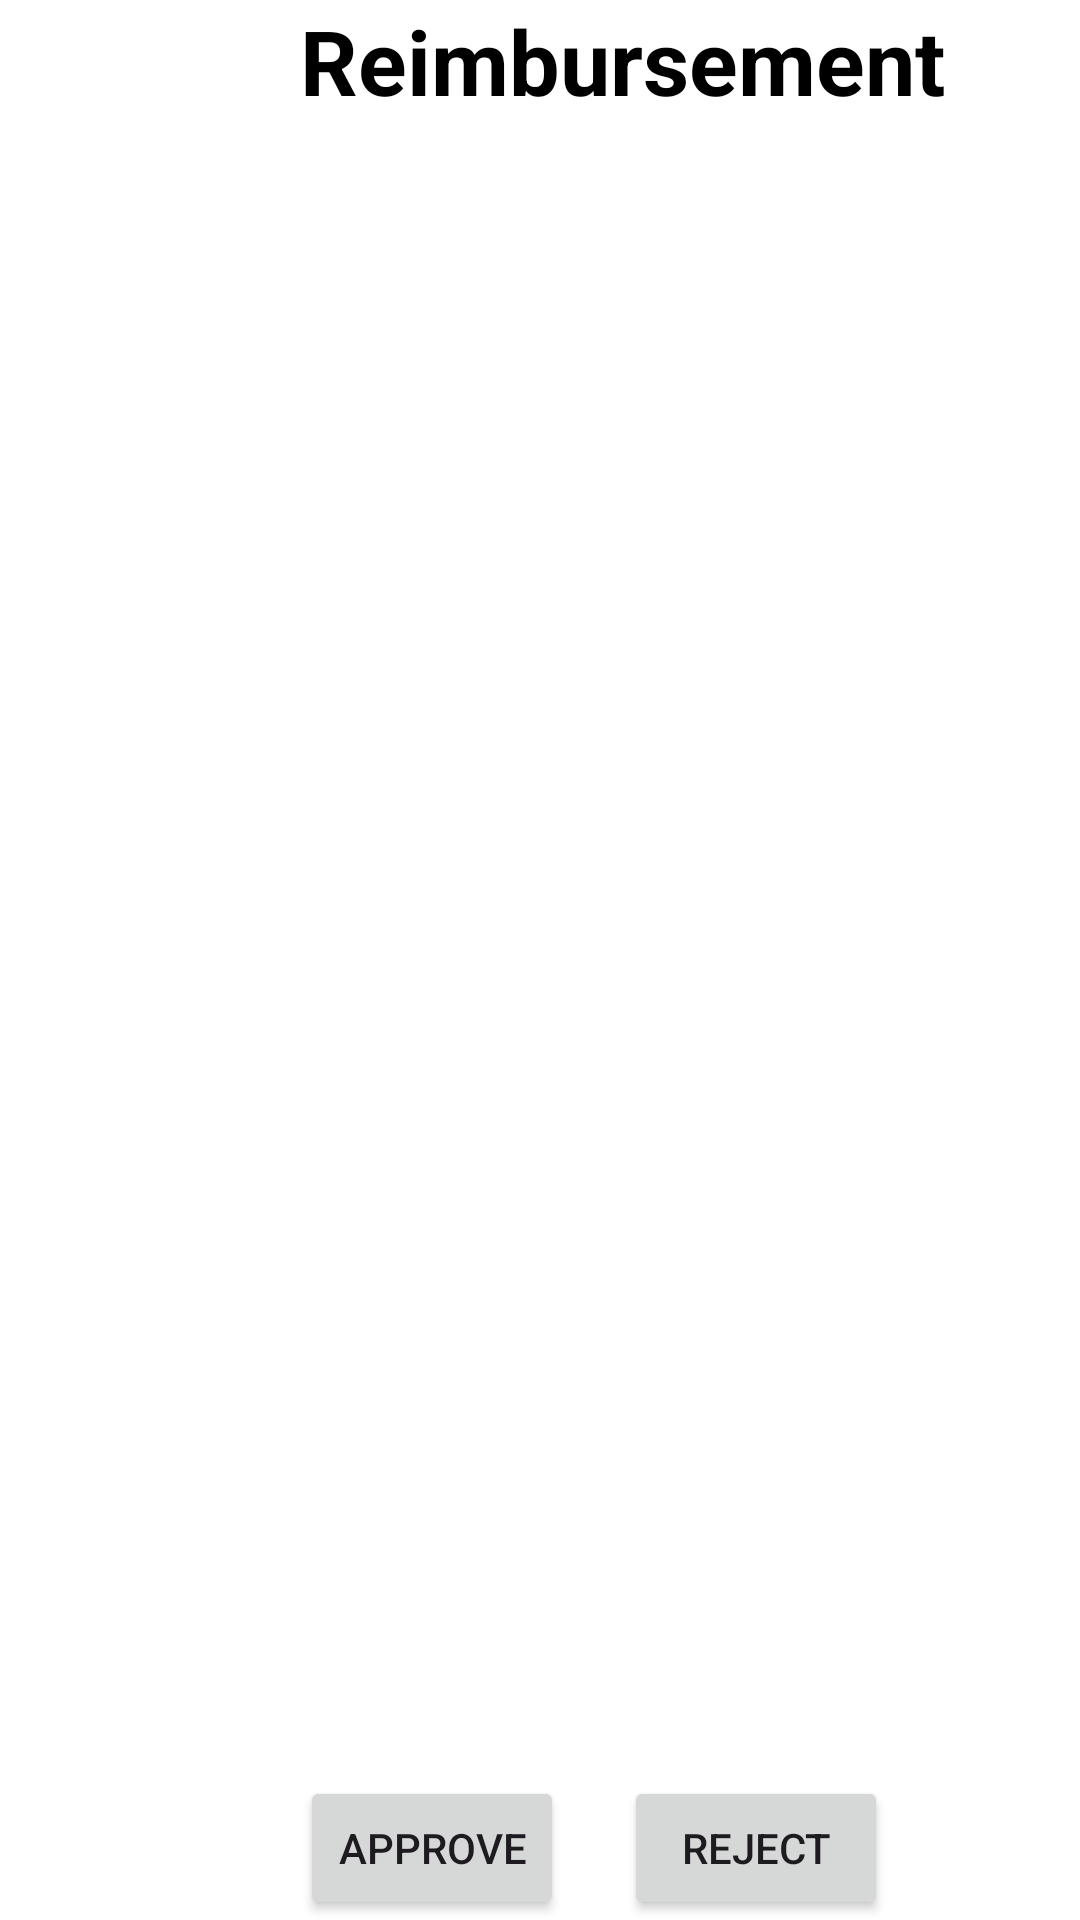

The Android layout XML behind this screen, and the referenced resources:
<!-- AndroidManifest.xml: application theme Theme.FieldAgent -->
<!-- res/layout/activity_reimbursement_details.xml -->
<?xml version="1.0" encoding="utf-8"?>
<androidx.constraintlayout.widget.ConstraintLayout xmlns:android="http://schemas.android.com/apk/res/android"
    xmlns:app="http://schemas.android.com/apk/res-auto"
    xmlns:tools="http://schemas.android.com/tools"
    android:layout_width="match_parent"
    android:layout_height="match_parent"
    android:background="@color/white"
    tools:context=".ReimbursementDetails">

    <LinearLayout
        android:layout_width="0dp"
        android:layout_height="0dp"
        android:orientation="vertical"
        app:layout_constraintBottom_toTopOf="@+id/buttonContainer"
        app:layout_constraintEnd_toEndOf="parent"
        app:layout_constraintHorizontal_bias="0.0"
        app:layout_constraintStart_toStartOf="parent"
        app:layout_constraintTop_toTopOf="parent"
        tools:ignore="MissingConstraints">

        <TextView
            android:layout_width="wrap_content"
            android:layout_height="wrap_content"
            android:textSize="30sp"
            android:textColor="@color/black"
            android:textStyle="bold"
            android:layout_marginLeft="100dp"
            android:text="Reimbursement" />

        <androidx.recyclerview.widget.RecyclerView
            android:id="@+id/reimbursementDetailsRecyclerView"
            android:layout_width="match_parent"
            android:layout_height="wrap_content"
            tools:listitem="@layout/details_reimburse" />

    </LinearLayout>

    <LinearLayout
        android:id="@+id/buttonContainer"
        android:layout_width="match_parent"
        android:layout_height="wrap_content"
        android:orientation="horizontal"

        app:layout_constraintBottom_toBottomOf="parent"
        app:layout_constraintEnd_toEndOf="parent"
        app:layout_constraintStart_toStartOf="parent"
        app:layout_constraintTop_toBottomOf="@+id/reimbursementDetailsRecyclerView">

        
        <Button
            android:id="@+id/Approve"
            android:layout_width="wrap_content"
            android:layout_height="wrap_content"
            android:layout_marginLeft="100dp"
            android:text="Approve" />

        <Button
            android:id="@+id/Reject"
            android:layout_width="wrap_content"
            android:layout_height="wrap_content"
            android:layout_marginLeft="20dp"
            android:text="Reject" />


    </LinearLayout>

</androidx.constraintlayout.widget.ConstraintLayout>
<!-- res/layout/details_reimburse.xml (included above) -->
<?xml version="1.0" encoding="utf-8"?>
<com.google.android.material.card.MaterialCardView
    xmlns:android="http://schemas.android.com/apk/res/android"
    xmlns:app="http://schemas.android.com/apk/res-auto"
    android:layout_width="match_parent"
    android:layout_height="wrap_content"
    android:background="@color/back"
    app:cardCornerRadius="10dp"
    app:cardElevation="20dp"
    android:layout_margin="10dp">



    <LinearLayout
        android:layout_width="match_parent"
        android:layout_height="wrap_content"
        android:orientation="horizontal"
        android:padding="16dp"
        android:background="@color/back"
        app:layout_constraintTop_toTopOf="parent">


        <LinearLayout
            android:layout_width="299dp"
            android:layout_height="wrap_content"
            android:orientation="vertical">

            <TextView
                android:id="@+id/expenseNameTextView"
                android:textColor="@color/black"
                android:textStyle="bold"
                android:layout_width="wrap_content"
                android:layout_height="match_parent"
                android:layout_marginTop="10dp"
                android:text="Expense Name" />

            <TextView
                android:id="@+id/numberOfDaysTextView"
                android:layout_width="wrap_content"
                android:textColor="@color/black"
                android:textStyle="bold"
                android:layout_height="match_parent"
                android:layout_marginTop="10dp"
                android:text="Number of Days" />

            <TextView
                android:id="@+id/receivingBillTextView"
                android:textColor="@color/black"
                android:textStyle="bold"
                android:layout_width="wrap_content"
                android:layout_height="match_parent"
                android:layout_marginTop="10dp"
                android:text="Receiving Bill" />

            <TextView
                android:id="@+id/amountTextView"
                android:textColor="@color/black"
                android:textStyle="bold"
                android:layout_width="wrap_content"
                android:layout_height="match_parent"
                android:layout_marginTop="10dp"
                android:text="Amount" />

        </LinearLayout>


        <ImageButton
            android:id="@+id/Reject"
            android:layout_width="wrap_content"
            android:layout_height="wrap_content"
            android:layout_marginLeft="10dp"
            android:layout_marginTop="25dp"
            android:background="@color/back"
            app:srcCompat="@drawable/delete" />


    </LinearLayout>




</com.google.android.material.card.MaterialCardView>
<!-- resources referenced by this layout -->
<resources>
  <color name="back">#EFF0FC</color>
  <color name="black">#FF000000</color>
  <color name="white">#FFFFFFFF</color>
  <style name="Theme.FieldAgent" parent="Base.Theme.FieldAgent" />
  <style name="Base.Theme.FieldAgent" parent="Theme.Material3.DayNight.NoActionBar">
          
          
      </style>
</resources>
